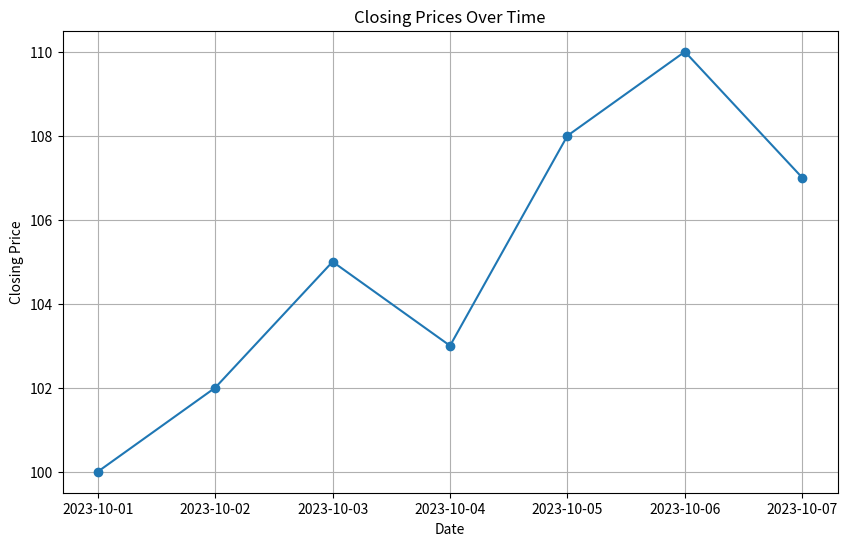
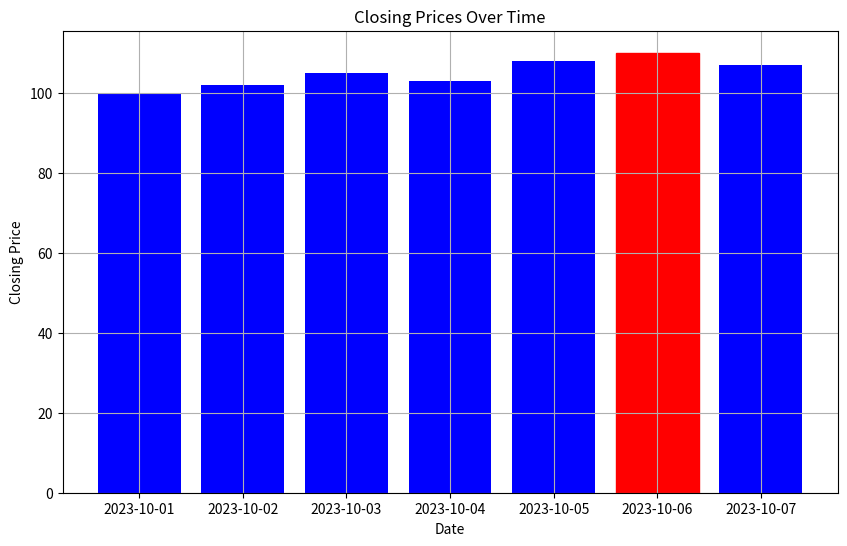
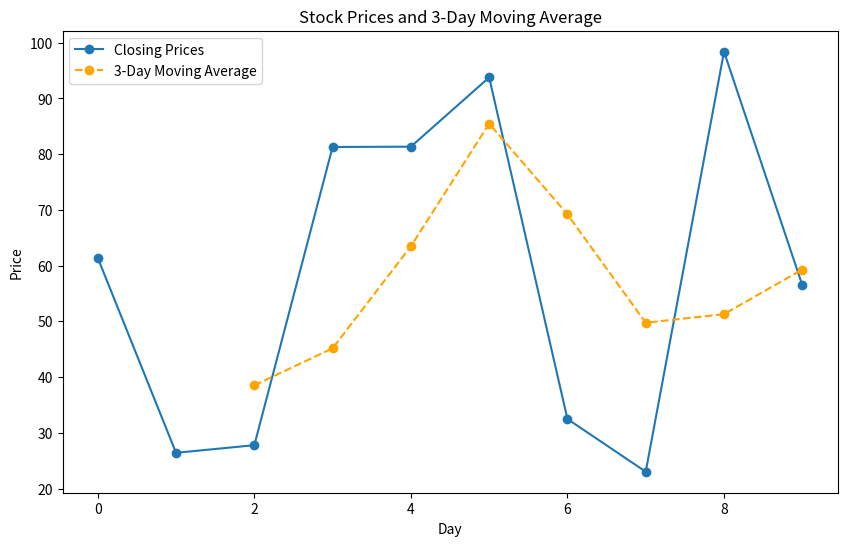

These charts were generated, in order, by the following Python code:
# Library
import numpy as np
import pandas as pd
import matplotlib.pyplot as plt

# DataFrame opening stock price / three dates
opening_prices = [100, 101, 99]
dates = ['2021-01-04', '2021-01-05','2021-01-06']
data = {'Opening Price': opening_prices}
df = pd.DataFrame(data, index=dates)
print(df)

# DataFrame Price / Volume / High / Low
import pandas as pd
prices = [100 , 101 , 102 ]
volumes = [200 , 210 , 220 ]
dates = ['2021-01-04', '2021-01-05','2021-01-06']
data = {'Prices': prices, 'Volumes': volumes }
df = pd.DataFrame(data, index=dates)
df['High'] = df['Prices'].max()
df['Low'] = df['Prices'].min()
print(df)

# Transforming NumPy array to DataFrame Closing Price
closing_prices = np.array([100, 101, 99, 102, 101, 103, 104])
df = pd.DataFrame({'Closing Price': closing_prices})
df['Price Change (pct)'] = df['Closing Price'].pct_change() * 100
print(df)

# Transforming NumPy array to DataFrame Volume / Average Trade Size
volume_trades = np.array([10000, 15000, 12000, 18000, 9000])
average_trade_size = np.array([500, 600, 450, 700, 550])
data = {'Volume': volume_trades,'Average Trade Size': average_trade_size}
df = pd.DataFrame(data)
df['Volume'] = df['Volume'].astype(int)
df['Average Trade Size'] = df['Average Trade Size'].astype(float)
print(df)

# DataFrame Date / Close / Volume / Day of the week
start_date = '2023-10-01'
end_date = '2023-10-31'
date_range = pd.date_range(start=start_date, end=end_date, freq='B')
closing_prices = []
volumes = []
for date in date_range:
    closing_prices.append(100 + date.day - 1)
    volumes.append(200 + date.day - 1)
data = {'Date': date_range, 'Close': closing_prices, 'Volume': volumes}
df = pd.DataFrame(data)
df['Day of the Week'] = df['Date'].dt.day_name()
print(df)
mondays = df.loc[df['Date'].dt.weekday == 0]
average = mondays['Volume'].mean()
print(mondays)
print("Average Volume for Mondays:", average)

# DataFrame with closing prices / Mean & Median / Max and Min / day with highest and lowest closing prices
data = {'Date': pd.date_range(start='2023-10-01', periods=7, freq='D'),
        'Close': [100, 102, 105, 103, 108, 110, 107]}
df = pd.DataFrame(data)
mean = df['Close'].mean()
median = df['Close'].median()
max = df['Close'].max()
min = df['Close'].min()
day_max = df.loc[df['Close'] == max]['Date'].values[0]
day_min = df.loc[df['Close'] == min]['Date'].values[0]
print(mean,median,max,min,day_max,day_min)

# Line plot of closing prices
data = {'Date': pd.date_range(start='2023-10-01', periods=7, freq='D'),
        'Close': [100, 102, 105, 103, 108, 110, 107]}
df = pd.DataFrame(data)
plt.figure(figsize=(10, 6))
plt.plot(df['Date'], df['Close'], marker='o', linestyle='-')
plt.title('Closing Prices Over Time')
plt.xlabel('Date')
plt.ylabel('Closing Price')
plt.grid(True)
plt.show()

# Bar plot of closing prices / day with the highest closing price
data = {'Date': pd.date_range(start='2023-10-01', periods=7, freq='D'),
        'Close': [100, 102, 105, 103, 108, 110, 107]}
df = pd.DataFrame(data)
max_price = df['Close'].max()
day_with_max_price = df.loc[df['Close'] == max_price]['Date'].values[0]

plt.figure(figsize=(10, 6))
bars = plt.bar(df['Date'], df['Close'], color='blue')
for bar in bars:
    if bar.get_height() == max_price:
        bar.set_color('red')

plt.title('Closing Prices Over Time')
plt.xlabel('Date')
plt.ylabel('Closing Price')
plt.grid(True)
plt.show()

# Pandas Series / Daily return / Moving average / Plot original closing price
stock_prices = pd.Series(np.random.rand(10) * 100, name="Stock Prices")
daily_returns = stock_prices.pct_change().dropna() * 100
moving_average = stock_prices.rolling(window=3).mean()
plt.figure(figsize=(10, 6))
plt.plot(stock_prices, label="Closing Prices", marker='o')
plt.plot(moving_average, label="3-Day Moving Average", linestyle='--', color='orange', marker='o')
plt.title("Stock Prices and 3-Day Moving Average")
plt.xlabel("Day")
plt.ylabel("Price")
plt.legend()
plt.show()

# DataFrame / Average trading volume per day / day with the highest volume
## Price column / Total Traded value / highest total traded value
data = {
    'Symbol': ['AAPL', 'MSFT', 'GOOG', 'AAPL', 'GOOG', 'MSFT'],
    'Date': ['2023-01-01', '2023-01-01', '2023-01-01', '2023-01-02', '2023-01-02', '2023-01-02'],
    'Volume': [100, 150, 200, 90, 120, 160]}
trades = pd.DataFrame(data)
average_volume_per_day = trades.groupby('Date')['Volume'].mean()
max_average_volume_day = average_volume_per_day.idxmax()
max_average_volume = average_volume_per_day.max()
print(average_volume_per_day)
print(f"\nThe day with the highest average trading volume is {max_average_volume_day} with an average volume of {max_average_volume}.\n")

trades['Price'] = [150, 200, 250, 160, 210, 180]
trades['Total Traded Value'] = trades['Volume'] * trades['Price']
total_traded_value_per_symbol = trades.groupby('Symbol')['Total Traded Value'].sum()
max_total_traded_value_stock = total_traded_value_per_symbol.idxmax()
max_total_traded_value = total_traded_value_per_symbol.max()
print(total_traded_value_per_symbol)
print(f"\nThe stock with the highest total traded value is {max_total_traded_value_stock} with a total traded value of {max_total_traded_value}.\n")

# DataFrame & conditions
data = {
    'Symbol': ['AAPL', 'MSFT', 'AAPL', 'GOOG', 'MSFT'],
    'Date': ['2023-01-01', '2023-01-01', '2023-01-02', '2023-01-02', '2023-01-03'],
    'Close': [150, 250, 145, 1000, 255],
    'Volume': [100, 300, 90, 150, 350]}
stocks = pd.DataFrame(data)
selected_rows_exercise_1 = stocks[(stocks['Symbol'] == 'AAPL') & (stocks['Close'] > 140)]
print(selected_rows_exercise_1)
print("\n")
stocks['Volume Change'] = stocks['Volume'].diff().fillna(0)
median_close_price = stocks['Close'].median()
selected_complex_rows_exercise_2 = stocks[(stocks['Volume Change'] > 50) & (stocks['Close'] < median_close_price)]
print(selected_complex_rows_exercise_2)

# Two DataFrames closing & opening prices for a stock over the same period
# Daily price movement / align dividend payout
closing_prices = pd.DataFrame({
    'Date': ['2023-01-01', '2023-01-02', '2023-01-03'],
    'Close': [150, 155, 160]})
opening_prices = pd.DataFrame({
    'Date': ['2023-01-01', '2023-01-02', '2023-01-03'],
    'Open': [145, 152, 158]})
stock_prices = pd.concat([closing_prices, opening_prices['Open']], axis=1)
stock_prices['Daily Movement'] = stock_prices['Close'] - stock_prices['Open']
print("Concatenated Stock Prices with Daily Movement:")
print(stock_prices)
print("\n")

df_dividends = pd.DataFrame({
    'Symbol': ['AAPL', 'GOOG', 'MSFT'],
    'Ex Date': ['2023-01-01', '2023-01-02', '2023-01-03'],
    'Dividend': [2.0, 1.5, 1.8]
})

df_earnings = pd.DataFrame({
    'Symbol': ['AAPL', 'GOOG', 'MSFT', 'AMZN'],
    'Report Date': ['2023-01-01', '2023-01-03', '2023-01-04', '2023-01-02'],
    'Earnings': [10.5, 8.0, 12.2, 9.7]})
merged_df = pd.merge(df_dividends, df_earnings, on='Symbol', how='outer')
dividends_no_earnings = merged_df[merged_df['Dividend'].notna() & merged_df['Earnings'].isna()]
earnings_no_dividends = merged_df[merged_df['Dividend'].isna() & merged_df['Earnings'].notna()]
print("Symbols with Dividends but No Earnings:")
print(dividends_no_earnings)
print("\nSymbols with Earnings but No Dividends:")
print(earnings_no_dividends)

import pandas as pd

# Exercise 1
# Assuming you have two DataFrames 'df_prices' and 'df_volumes'
df_prices = pd.DataFrame({
    'Date': ['2023-01-01', '2023-01-02', '2023-01-03'],
    'Stock': ['AAPL', 'GOOG', 'MSFT'],
    'Close': [150, 160, 140]
})

df_volumes = pd.DataFrame({
    'Date': ['2023-01-01', '2023-01-02', '2023-01-03'],
    'Stock': ['AAPL', 'GOOG', 'MSFT'],
    'Volume': [100, 120, 80]
})

# Right join
result_right_join = pd.merge(df_prices, df_volumes, on=['Date', 'Stock'], how='right')

print("Result of Right Join:")
print(result_right_join)
print("\nExplanation:")
print("A right join includes all the rows from the right DataFrame ('df_volumes') and the matching rows from the left DataFrame ('df_prices').")
print("If there is no match in the left DataFrame for a row in the right DataFrame, the result will contain NaN values in the columns from the left DataFrame.")
print("This type of join might be used in financial analysis when you are primarily interested in the information from the right DataFrame (e.g., volume data), and you want to include corresponding information from the left DataFrame where available (e.g., closing prices).")

# Outer join
result_outer_join = pd.merge(df_prices, df_volumes, on=['Date', 'Stock'], how='outer')

print("\nResult of Outer Join:")
print(result_outer_join)
print("\nBenefits and Drawbacks of Outer Join:")
print("Benefits: An outer join includes all rows from both DataFrames, filling in NaN values where there is no match.")
print("Drawbacks: The drawback is that the resulting DataFrame may have a large number of NaN values, especially if there are many non-matching rows in either DataFrame. This can complicate analysis and interpretation.")

# Exercise 2
# Assuming you have two DataFrames 'df_dividends' and 'df_stock_splits'
df_dividends = pd.DataFrame({
    'Date': ['2023-01-01', '2023-01-02', '2023-01-03'],
    'Stock': ['AAPL', 'GOOG', 'MSFT'],
    'Dividend': [2.0, 1.5, 1.8]
})

df_stock_splits = pd.DataFrame({
    'Date': ['2023-01-02', '2023-01-03'],
    'Stock': ['GOOG', 'MSFT'],
    'Split Ratio': [2, 3]
})

# Inner join to find dates and stocks where both dividends were issued and a stock split occurred
result_inner_join = pd.merge(df_dividends, df_stock_splits, on=['Date', 'Stock'], how='inner')

print("Result of Inner Join:")
print(result_inner_join)
print("\nExplanation:")
print("An inner join includes only the rows where there are matching values in both DataFrames.")
print("In this case, it will include only the dates and stocks where both dividends were issued and a stock split occurred.")

# Outer join to provide a more comprehensive view of corporate actions over a period
result_outer_join = pd.merge(df_dividends, df_stock_splits, on=['Date', 'Stock'], how='outer')

print("\nResult of Outer Join:")
print(result_outer_join)
print("\nAnalysis of Outer Join:")
print("An outer join provides a more comprehensive view by including all rows from both DataFrames.")
print("This can be useful for understanding the full timeline of corporate actions, including dates where only dividends, only stock splits, or both occurred.")
